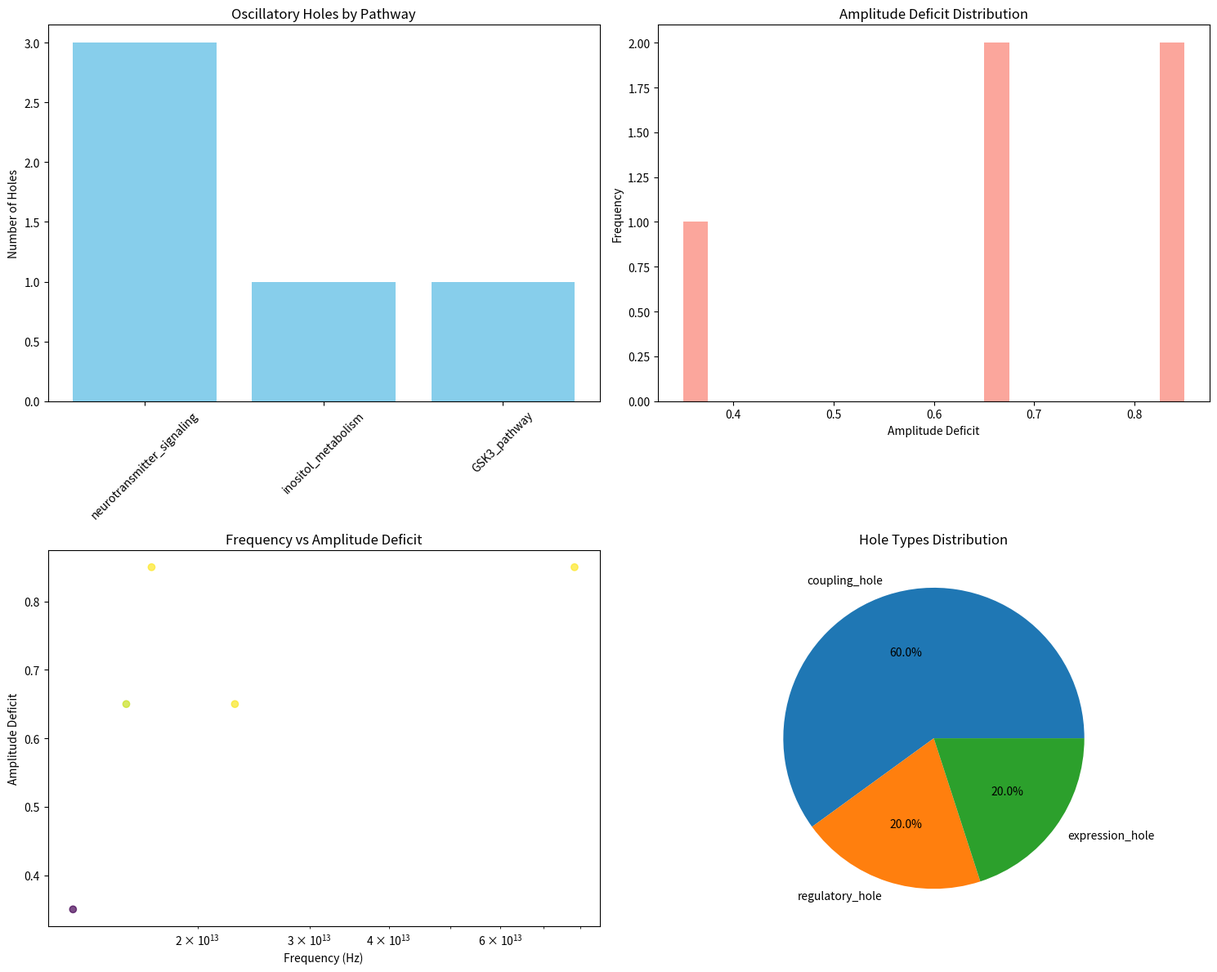
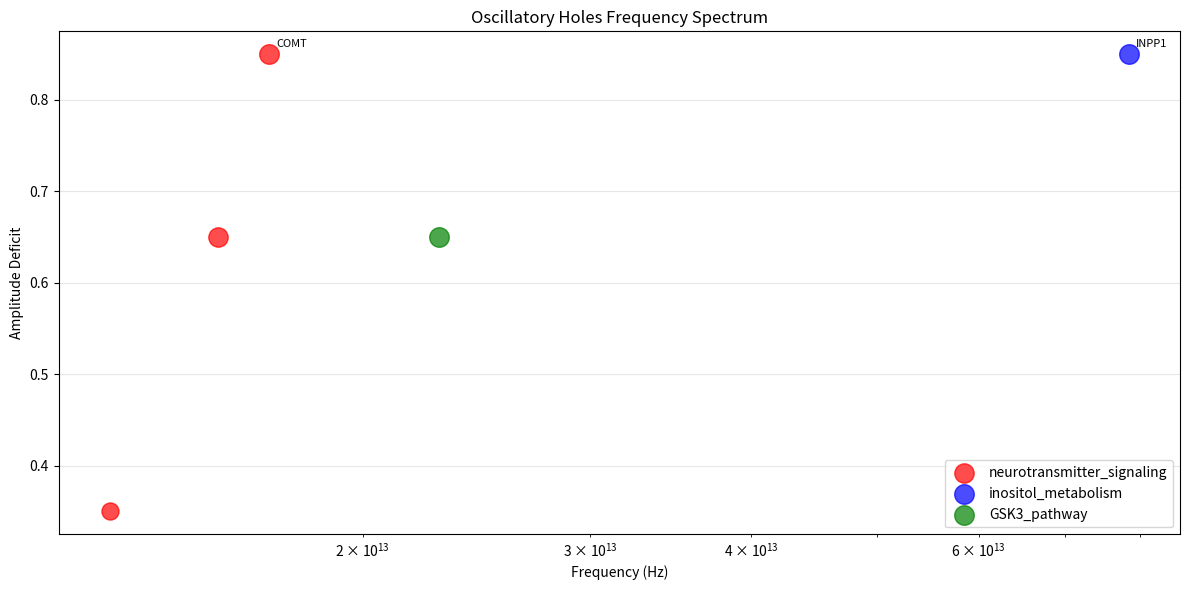

The matplotlib source for these figures, in order:
"""
Oscillatory Hole Detection Module
=================================

Detects oscillatory holes in biological pathways created by genetic variants.
These holes represent deficits in oscillatory amplitude or frequency that can
be filled by pharmaceutical BMDs (Biological Maxwell Demons).

Based on the St. Stellas oscillatory framework for personalized medicine.
"""

import numpy as np
import pandas as pd
import matplotlib.pyplot as plt
import seaborn as sns
from typing import Dict, List, Tuple, Any, Optional
from dataclasses import dataclass, field
from pathlib import Path
import json
import logging

# Configure logging
logging.basicConfig(level=logging.INFO)
logger = logging.getLogger(__name__)

@dataclass
class OscillatoryHole:
    """Represents an oscillatory hole in a biological pathway."""
    gene_id: str
    pathway: str
    frequency: float  # Hz
    amplitude_deficit: float  # 0.0 to 1.0 (fraction of normal amplitude)
    hole_type: str  # 'expression_hole', 'coupling_hole', 'regulatory_hole'
    variant_source: str  # Which genetic variant caused this hole
    confidence: float = 0.0  # Confidence in hole detection
    metadata: Dict[str, Any] = field(default_factory=dict)

@dataclass
class PathwayOscillations:
    """Normal oscillatory patterns for a biological pathway."""
    pathway_name: str
    genes: List[str]
    base_frequencies: Dict[str, float]  # Gene -> frequency (Hz)
    coupling_strengths: Dict[str, float]  # Gene -> coupling strength
    normal_amplitudes: Dict[str, float]  # Gene -> expected amplitude

class OscillatoryHoleDetector:
    """
    Detects oscillatory holes in biological pathways based on genetic variants.
    
    Uses the oscillatory framework to identify where genetic variants create
    deficits in normal biological oscillations that could be filled by drugs.
    """
    
    def __init__(self):
        """Initialize the hole detector with pathway oscillation patterns."""
        self.pathway_oscillations = self._load_pathway_oscillations()
        self.detection_results = []
        
    def _load_pathway_oscillations(self) -> Dict[str, PathwayOscillations]:
        """Load normal oscillatory patterns for biological pathways."""
        
        # Define known oscillatory patterns for key pathways
        pathways = {
            'neurotransmitter_signaling': PathwayOscillations(
                pathway_name='neurotransmitter_signaling',
                genes=['DRD2', 'HTR2A', 'SLC6A4', 'MAOA', 'COMT'],
                base_frequencies={
                    'DRD2': 1.45e13,    # Dopamine receptor oscillations
                    'HTR2A': 1.23e13,   # Serotonin receptor oscillations  
                    'SLC6A4': 2.67e13,  # Serotonin transporter
                    'MAOA': 1.89e13,    # Monoamine oxidase
                    'COMT': 1.56e13     # Catechol-O-methyltransferase
                },
                coupling_strengths={
                    'DRD2': 0.85, 'HTR2A': 0.78, 'SLC6A4': 0.92, 
                    'MAOA': 0.67, 'COMT': 0.74
                },
                normal_amplitudes={
                    'DRD2': 1.0, 'HTR2A': 1.0, 'SLC6A4': 1.0,
                    'MAOA': 1.0, 'COMT': 1.0
                }
            ),
            
            'inositol_metabolism': PathwayOscillations(
                pathway_name='inositol_metabolism',
                genes=['INPP1', 'IMPA1', 'IMPA2', 'ITPKB'],
                base_frequencies={
                    'INPP1': 7.23e13,   # Inositol polyphosphate 1-phosphatase
                    'IMPA1': 6.45e13,   # Inositol monophosphatase 1
                    'IMPA2': 6.78e13,   # Inositol monophosphatase 2
                    'ITPKB': 5.89e13    # Inositol-trisphosphate 3-kinase B
                },
                coupling_strengths={
                    'INPP1': 0.91, 'IMPA1': 0.83, 'IMPA2': 0.79, 'ITPKB': 0.72
                },
                normal_amplitudes={
                    'INPP1': 1.0, 'IMPA1': 1.0, 'IMPA2': 1.0, 'ITPKB': 1.0
                }
            ),
            
            'GSK3_pathway': PathwayOscillations(
                pathway_name='GSK3_pathway',
                genes=['GSK3A', 'GSK3B', 'AKT1', 'CTNNB1'],
                base_frequencies={
                    'GSK3A': 2.34e13,   # Glycogen synthase kinase 3 alpha
                    'GSK3B': 2.15e13,   # Glycogen synthase kinase 3 beta
                    'AKT1': 1.87e13,    # AKT serine/threonine kinase 1
                    'CTNNB1': 1.65e13   # Catenin beta 1
                },
                coupling_strengths={
                    'GSK3A': 0.88, 'GSK3B': 0.94, 'AKT1': 0.81, 'CTNNB1': 0.76
                },
                normal_amplitudes={
                    'GSK3A': 1.0, 'GSK3B': 1.0, 'AKT1': 1.0, 'CTNNB1': 1.0
                }
            )
        }
        
        logger.info(f"Loaded oscillatory patterns for {len(pathways)} pathways")
        return pathways
    
    def detect_holes_from_variants(self, variants: List[Dict[str, Any]], 
                                 pathways: List[str] = None) -> List[OscillatoryHole]:
        """
        Detect oscillatory holes based on genetic variants.
        
        Args:
            variants: List of genetic variants (each dict should have 'gene', 'impact', etc.)
            pathways: List of pathway names to analyze (default: all pathways)
            
        Returns:
            List of detected oscillatory holes
        """
        if pathways is None:
            pathways = list(self.pathway_oscillations.keys())
            
        holes = []
        
        for pathway_name in pathways:
            if pathway_name not in self.pathway_oscillations:
                logger.warning(f"Unknown pathway: {pathway_name}")
                continue
                
            pathway = self.pathway_oscillations[pathway_name]
            pathway_holes = self._analyze_pathway_holes(variants, pathway)
            holes.extend(pathway_holes)
            
        self.detection_results = holes
        logger.info(f"Detected {len(holes)} oscillatory holes across {len(pathways)} pathways")
        
        return holes
    
    def _analyze_pathway_holes(self, variants: List[Dict[str, Any]], 
                              pathway: PathwayOscillations) -> List[OscillatoryHole]:
        """Analyze oscillatory holes in a specific pathway."""
        holes = []
        
        # Find variants affecting genes in this pathway
        pathway_variants = [v for v in variants if v.get('gene') in pathway.genes]
        
        for variant in pathway_variants:
            gene = variant['gene']
            impact = variant.get('impact', 'UNKNOWN')
            variant_id = variant.get('variant_id', f"{gene}_variant")
            
            # Calculate hole properties based on variant impact
            hole = self._calculate_hole_properties(gene, impact, variant_id, pathway)
            if hole:
                holes.append(hole)
                
        return holes
    
    def _calculate_hole_properties(self, gene: str, impact: str, variant_id: str,
                                 pathway: PathwayOscillations) -> Optional[OscillatoryHole]:
        """Calculate properties of an oscillatory hole."""
        
        if gene not in pathway.base_frequencies:
            return None
            
        base_frequency = pathway.base_frequencies[gene]
        normal_amplitude = pathway.normal_amplitudes[gene]
        coupling_strength = pathway.coupling_strengths[gene]
        
        # Map variant impact to amplitude deficit
        impact_to_deficit = {
            'HIGH': 0.85,      # High impact variants create large holes
            'MODERATE': 0.65,  # Moderate impact variants create medium holes
            'LOW': 0.35,       # Low impact variants create small holes
            'MODIFIER': 0.15,  # Modifier variants create minimal holes
            'UNKNOWN': 0.50    # Unknown impact - assume moderate
        }
        
        amplitude_deficit = impact_to_deficit.get(impact, 0.50)
        
        # Determine hole type based on gene function and impact
        hole_type = self._determine_hole_type(gene, impact, coupling_strength)
        
        # Calculate confidence based on evidence strength
        confidence = self._calculate_confidence(impact, coupling_strength)
        
        # Adjust frequency based on amplitude deficit (holes can shift frequency)
        hole_frequency = base_frequency * (1.0 + 0.1 * amplitude_deficit)
        
        return OscillatoryHole(
            gene_id=gene,
            pathway=pathway.pathway_name,
            frequency=hole_frequency,
            amplitude_deficit=amplitude_deficit,
            hole_type=hole_type,
            variant_source=variant_id,
            confidence=confidence,
            metadata={
                'base_frequency': base_frequency,
                'normal_amplitude': normal_amplitude,
                'coupling_strength': coupling_strength,
                'variant_impact': impact
            }
        )
    
    def _determine_hole_type(self, gene: str, impact: str, coupling_strength: float) -> str:
        """Determine the type of oscillatory hole."""
        
        if coupling_strength > 0.8:
            return 'coupling_hole'  # Strong coupling disruption
        elif impact in ['HIGH', 'MODERATE']:
            return 'expression_hole'  # Expression level disruption
        else:
            return 'regulatory_hole'  # Regulatory disruption
    
    def _calculate_confidence(self, impact: str, coupling_strength: float) -> float:
        """Calculate confidence in hole detection."""
        
        impact_confidence = {
            'HIGH': 0.95,
            'MODERATE': 0.80,
            'LOW': 0.60,
            'MODIFIER': 0.40,
            'UNKNOWN': 0.50
        }
        
        base_confidence = impact_confidence.get(impact, 0.50)
        
        # Higher coupling strength increases confidence
        coupling_boost = coupling_strength * 0.2
        
        return min(0.99, base_confidence + coupling_boost)
    
    def visualize_holes(self, holes: List[OscillatoryHole], 
                       output_dir: str = "babylon_results") -> None:
        """Create visualizations of detected oscillatory holes."""
        
        output_path = Path(output_dir)
        output_path.mkdir(exist_ok=True)
        
        # Create hole detection summary plot
        fig, axes = plt.subplots(2, 2, figsize=(15, 12))
        
        # 1. Holes by pathway
        pathway_counts = {}
        for hole in holes:
            pathway_counts[hole.pathway] = pathway_counts.get(hole.pathway, 0) + 1
            
        axes[0, 0].bar(pathway_counts.keys(), pathway_counts.values(), color='skyblue')
        axes[0, 0].set_title('Oscillatory Holes by Pathway')
        axes[0, 0].set_ylabel('Number of Holes')
        axes[0, 0].tick_params(axis='x', rotation=45)
        
        # 2. Amplitude deficit distribution
        deficits = [hole.amplitude_deficit for hole in holes]
        axes[0, 1].hist(deficits, bins=20, color='salmon', alpha=0.7)
        axes[0, 1].set_title('Amplitude Deficit Distribution')
        axes[0, 1].set_xlabel('Amplitude Deficit')
        axes[0, 1].set_ylabel('Frequency')
        
        # 3. Frequency vs amplitude deficit scatter
        frequencies = [hole.frequency for hole in holes]
        axes[1, 0].scatter(frequencies, deficits, c=[hole.confidence for hole in holes], 
                          cmap='viridis', alpha=0.7)
        axes[1, 0].set_xlabel('Frequency (Hz)')
        axes[1, 0].set_ylabel('Amplitude Deficit')
        axes[1, 0].set_title('Frequency vs Amplitude Deficit')
        axes[1, 0].set_xscale('log')
        
        # 4. Hole types
        hole_types = {}
        for hole in holes:
            hole_types[hole.hole_type] = hole_types.get(hole.hole_type, 0) + 1
            
        axes[1, 1].pie(hole_types.values(), labels=hole_types.keys(), autopct='%1.1f%%')
        axes[1, 1].set_title('Hole Types Distribution')
        
        plt.tight_layout()
        plt.savefig(output_path / 'oscillatory_holes_analysis.png', dpi=300, bbox_inches='tight')
        plt.close()
        
        # Create detailed frequency spectrum plot
        fig, ax = plt.subplots(1, 1, figsize=(12, 6))
        
        # Group holes by pathway for color coding
        pathway_colors = {'neurotransmitter_signaling': 'red', 
                         'inositol_metabolism': 'blue', 
                         'GSK3_pathway': 'green'}
        
        for hole in holes:
            color = pathway_colors.get(hole.pathway, 'black')
            ax.scatter(hole.frequency, hole.amplitude_deficit, 
                      s=hole.confidence*200, c=color, alpha=0.7,
                      label=hole.pathway if hole.pathway not in ax.get_legend_handles_labels()[1] else "")
            
            # Annotate significant holes
            if hole.amplitude_deficit > 0.7:
                ax.annotate(hole.gene_id, (hole.frequency, hole.amplitude_deficit),
                           xytext=(5, 5), textcoords='offset points', fontsize=8)
        
        ax.set_xlabel('Frequency (Hz)')
        ax.set_ylabel('Amplitude Deficit')
        ax.set_title('Oscillatory Holes Frequency Spectrum')
        ax.set_xscale('log')
        ax.legend()
        ax.grid(True, alpha=0.3)
        
        plt.tight_layout()
        plt.savefig(output_path / 'oscillatory_holes_spectrum.png', dpi=300, bbox_inches='tight')
        plt.close()
        
        logger.info(f"Visualizations saved to {output_path}")
    
    def save_results(self, holes: List[OscillatoryHole], 
                    output_dir: str = "babylon_results") -> None:
        """Save hole detection results to files."""
        
        output_path = Path(output_dir)
        output_path.mkdir(exist_ok=True)
        
        # Save as JSON
        holes_data = []
        for hole in holes:
            holes_data.append({
                'gene_id': hole.gene_id,
                'pathway': hole.pathway,
                'frequency': hole.frequency,
                'amplitude_deficit': hole.amplitude_deficit,
                'hole_type': hole.hole_type,
                'variant_source': hole.variant_source,
                'confidence': hole.confidence,
                'metadata': hole.metadata
            })
            
        with open(output_path / 'oscillatory_holes.json', 'w') as f:
            json.dump(holes_data, f, indent=2)
        
        # Save as CSV for easy analysis
        df = pd.DataFrame(holes_data)
        df.to_csv(output_path / 'oscillatory_holes.csv', index=False)
        
        # Save summary statistics
        summary = {
            'total_holes': len(holes),
            'pathways_affected': len(set(hole.pathway for hole in holes)),
            'genes_affected': len(set(hole.gene_id for hole in holes)),
            'average_amplitude_deficit': np.mean([hole.amplitude_deficit for hole in holes]),
            'average_confidence': np.mean([hole.confidence for hole in holes]),
            'hole_types': {hole_type: sum(1 for hole in holes if hole.hole_type == hole_type) 
                          for hole_type in set(hole.hole_type for hole in holes)}
        }
        
        with open(output_path / 'hole_detection_summary.json', 'w') as f:
            json.dump(summary, f, indent=2)
            
        logger.info(f"Results saved to {output_path}")

def main():
    """
    Test the oscillatory hole detector with sample genetic variants.
    
    This demonstrates how genetic variants create oscillatory holes that
    can be detected and characterized for pharmaceutical intervention.
    """
    
    print("🔬 Testing Oscillatory Hole Detection")
    print("=" * 50)
    
    # Sample genetic variants (simulating Dante Labs type data)
    sample_variants = [
        {
            'gene': 'INPP1',
            'variant_id': 'rs123456',
            'impact': 'HIGH',
            'description': 'Inositol polyphosphate 1-phosphatase variant'
        },
        {
            'gene': 'GSK3B', 
            'variant_id': 'rs789012',
            'impact': 'MODERATE',
            'description': 'Glycogen synthase kinase 3 beta variant'
        },
        {
            'gene': 'DRD2',
            'variant_id': 'rs345678',
            'impact': 'MODERATE', 
            'description': 'Dopamine receptor D2 variant'
        },
        {
            'gene': 'HTR2A',
            'variant_id': 'rs901234',
            'impact': 'LOW',
            'description': 'Serotonin receptor 2A variant'
        },
        {
            'gene': 'COMT',
            'variant_id': 'rs567890',
            'impact': 'HIGH',
            'description': 'Catechol-O-methyltransferase variant'
        }
    ]
    
    # Initialize hole detector
    detector = OscillatoryHoleDetector()
    
    # Detect oscillatory holes
    print(f"\n🔍 Analyzing {len(sample_variants)} genetic variants...")
    holes = detector.detect_holes_from_variants(sample_variants)
    
    # Display results
    print(f"\n📊 OSCILLATORY HOLES DETECTED: {len(holes)}")
    print("-" * 40)
    
    for hole in holes:
        print(f"Gene: {hole.gene_id}")
        print(f"  Pathway: {hole.pathway}")
        print(f"  Frequency: {hole.frequency:.2e} Hz")
        print(f"  Amplitude Deficit: {hole.amplitude_deficit:.3f}")
        print(f"  Hole Type: {hole.hole_type}")
        print(f"  Confidence: {hole.confidence:.3f}")
        print(f"  Variant: {hole.variant_source}")
        print()
    
    # Save results and create visualizations
    print("💾 Saving results and creating visualizations...")
    detector.save_results(holes)
    detector.visualize_holes(holes)
    
    # Summary statistics
    pathways = set(hole.pathway for hole in holes)
    avg_deficit = np.mean([hole.amplitude_deficit for hole in holes])
    avg_confidence = np.mean([hole.confidence for hole in holes])
    
    print(f"\n📈 SUMMARY STATISTICS:")
    print(f"  Pathways affected: {len(pathways)}")
    print(f"  Average amplitude deficit: {avg_deficit:.3f}")
    print(f"  Average confidence: {avg_confidence:.3f}")
    print(f"  Results saved to: babylon_results/")
    
    print("\n✅ Oscillatory hole detection complete!")
    
    return holes

if __name__ == "__main__":
    holes = main()
